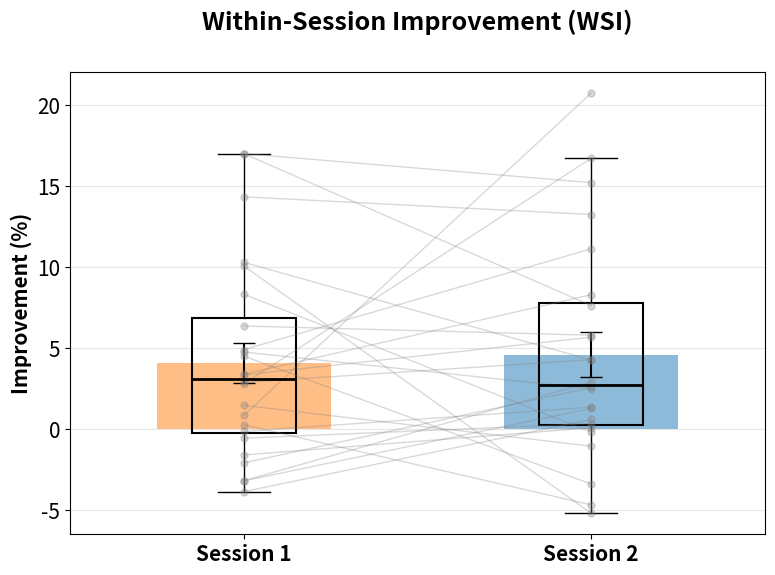

Generate this figure with matplotlib:
"""
ttest_rel: 比較前後的差異 (像是兩天的差異), 配對樣本 t 檢定, 用於 2 session 比較 (paired-samples t-test)
* session 1 vs 2
ttest_ind: 比較兩組的差異 (假設 VAR 一樣), 獨立樣本 t 檢定, 用於 2 condition 比較 (independent-samples t-test)
* condition a vs b: 看 delta a 與 delta b 的差異，也就是兩組別 session 2 - session 1 的差異，透過差異比較。
ttest_1samp: 比較一組 VS 某個值 (像是和隨機猜測機率比較), 單一樣本 t 檢定 (one-sample t-test)
* session 1 vs 2 有沒有大於 0，基本和 rel 差不多

20260518
在 between group 裡面加入 Group 1 Δ Mean (%)Group 2 Δ Mean (%) Mean Difference (%) 的數值
"""
import matplotlib.pyplot as plt
import numpy as np
import scipy.stats as stats
import warnings

warnings.filterwarnings('ignore')

# ==========================================
# 1. 參數與資料庫建立
# ==========================================
base_font_size = 15
plt.rcParams.update({'font.size': base_font_size, 'font.family': 'sans-serif'})

# # 整理 24 位受試者的資料
# 13 channel LE 有顯著
# wsi s1 avg: 4.082986111111112, t 3.284683454882381, p 0.0032477157666818903 (ttest_1samp, 跟 0 比)
# wsi s2 avg: 4.591319444444445, t 3.326308989766641, p 0.0029379456244278458 (ttest_1samp, 跟 0 比)
# Learning Effect (LE): 4.87%, t = 2.522, p = 0.0190
# Adaptive Effect (AE): 3.56%, t = 1.950, p = 0.0640
raw_data_13 = {
    35: {'s1': {'cond': 'B', 'on': [0.525, 0.525, 0.6, 0.65, 0.6, 0.6, 0.575],
                'off_run': [0.606, 0.597, 0.602, 0.659, 0.606, 0.605, 0.652], 'off_sess': 0.559},
         's2': {'cond': 'A', 'on': [0.55, 0.5, 0.525, 0.55, 0.575, 0.525, 0.5],
                'off_run': [0.547, 0.547, 0.62, 0.588, 0.573, 0.648, 0.648], 'off_sess': 0.582}},
    37: {'s1': {'cond': 'A', 'on': [0.45, 0.5, 0.6, 0.6, 0.625, 0.95, 0.897],
                'off_run': [0.613, 0.614, 0.83, 0.731, 0.7, 0.994, 0.998], 'off_sess': 0.735},
         's2': {'cond': 'B', 'on': [0.55, 0.9, 0.975, 0.925, 0.95, 0.975],
                'off_run': [0.855, 0.986, 0.994, 0.995, 1.0, 0.998], 'off_sess': 0.965}},
    38: {'s1': {'cond': 'B', 'on': [0.475, 0.5, 0.5, 0.525, 0.5, 0.575, 0.525],
                'off_run': [0.531, 0.634, 0.658, 0.658, 0.566, 0.697, 0.7], 'off_sess': 0.583},
         's2': {'cond': 'A', 'on': [0.6, 0.5, 0.564, 0.425, 0.525, 0.6, 0.575],
                'off_run': [0.559, 0.606, 0.705, 0.681, 0.734, 0.611, 0.567], 'off_sess': 0.575}},
    40: {'s1': {'cond': 'B', 'on': [0.575, 0.525, 0.5, 0.525, 0.6, 0.5, 0.525],
                'off_run': [0.647, 0.655, 0.589, 0.602, 0.58, 0.591, 0.594], 'off_sess': 0.542},
         's2': {'cond': 'A', 'on': [0.55, 0.55, 0.475, 0.55, 0.5, 0.525, 0.59],
                'off_run': [0.58, 0.597, 0.602, 0.569, 0.562, 0.631, 0.634], 'off_sess': 0.569}},
    41: {'s1': {'cond': 'B', 'on': [0.45, 0.575, 0.6, 0.8, 0.675, 0.7, 0.625],
                'off_run': [0.6, 0.686, 0.636, 0.731, 0.728, 0.767, 0.67], 'off_sess': 0.682},
         's2': {'cond': 'A', 'on': [0.6, 0.725, 0.725, 0.65, 0.775, 0.575, 0.625],
                'off_run': [0.681, 0.614, 0.686, 0.697, 0.686, 0.623, 0.628], 'off_sess': 0.639}},
    42: {'s1': {'cond': 'A', 'on': [0.6, 0.55, 0.5, 0.425, 0.5, 0.55, 0.525],
                'off_run': [0.577, 0.609, 0.583, 0.584, 0.608, 0.592, 0.569], 'off_sess': 0.559},
         's2': {'cond': 'B', 'on': [0.575, 0.55, 0.5, 0.525, 0.625, 0.5, 0.5],
                'off_run': [0.598, 0.556, 0.636, 0.573, 0.614, 0.645, 0.609], 'off_sess': 0.542}},
    43: {'s1': {'cond': 'A', 'on': [0.5, 0.5, 0.525, 0.425, 0.525, 0.625, 0.475],
                'off_run': [0.569, 0.575, 0.617, 0.614, 0.661, 0.752, 0.733], 'off_sess': 0.661},
         's2': {'cond': 'B', 'on': [0.45, 0.675, 0.525, 0.55, 0.675, 0.65, 0.625],
                'off_run': [0.656, 0.636, 0.617, 0.697, 0.611, 0.725, 0.683], 'off_sess': 0.658}},
    44: {'s1': {'cond': 'B', 'on': [0.675, 0.725, 0.8, 0.975, 0.975, 0.9, 0.875],
                'off_run': [0.766, 0.869, 0.784, 0.841, 0.855, 0.83, 0.833], 'off_sess': 0.847},
         's2': {'cond': 'A', 'on': [0.475, 0.825, 0.925, 0.875, 0.825, 0.875],
                'off_run': [0.809, 0.87, 0.892, 0.87, 0.928, 0.895], 'off_sess': 0.874}},
    45: {'s1': {'cond': 'B', 'on': [0.425, 0.425, 0.575, 0.525, 0.5, 0.625, 0.45],
                'off_run': [0.597, 0.675, 0.708, 0.658, 0.68, 0.616, 0.72], 'off_sess': 0.615},
         's2': {'cond': 'A', 'on': [0.6, 0.8, 0.85, 0.75, 0.925, 0.9],
                'off_run': [0.637, 0.841, 0.947, 0.881, 0.98, 0.978], 'off_sess': 0.83}},
    47: {'s1': {'cond': 'B', 'on': [0.675, 0.65, 0.6, 0.625, 0.5, 0.475, 0.575],
                'off_run': [0.681, 0.614, 0.689, 0.652, 0.619, 0.591, 0.656], 'off_sess': 0.65},
         's2': {'cond': 'A', 'on': [0.675, 0.525, 0.5, 0.575, 0.55, 0.55, 0.525],
                'off_run': [0.598, 0.584, 0.592, 0.577, 0.586, 0.672, 0.647], 'off_sess': 0.572}},
    48: {'s1': {'cond': 'B', 'on': [0.525, 0.475, 0.45, 0.45, 0.475, 0.475, 0.575],
                'off_run': [0.656, 0.656, 0.631, 0.637, 0.667, 0.598, 0.561], 'off_sess': 0.589},
         's2': {'cond': 'A', 'on': [0.55, 0.525, 0.5, 0.65, 0.525, 0.5, 0.45],
                'off_run': [0.614, 0.581, 0.595, 0.611, 0.641, 0.589, 0.597], 'off_sess': 0.535}},
    50: {'s1': {'cond': 'A', 'on': [0.5, 0.65, 0.5, 0.625, 0.775, 0.65, 0.575],
                'off_run': [0.7, 0.583, 0.636, 0.752, 0.889, 0.798, 0.8], 'off_sess': 0.715},
         's2': {'cond': 'B', 'on': [0.7, 0.7, 0.525, 0.55, 0.6, 0.75, 0.825],
                'off_run': [0.692, 0.759, 0.614, 0.686, 0.811, 0.92, 0.945], 'off_sess': 0.718}},
    51: {'s1': {'cond': 'B', 'on': [0.425, 0.35, 0.5, 0.55, 0.45, 0.575, 0.5],
                'off_run': [0.547, 0.684, 0.714, 0.616, 0.655, 0.669, 0.664], 'off_sess': 0.61},
         's2': {'cond': 'A', 'on': [0.775, 0.475, 0.575, 0.625, 0.55, 0.666],  # 0.666 tmp
                'off_run': [0.658, 0.68, 0.587, 0.642, 0.594, 0.666], 'off_sess': 0.613}},
    52: {'s1': {'cond': 'B', 'on': [0.5, 0.475, 0.425, 0.5, 0.5, 0.45, 0.475],
                'off_run': [0.586, 0.645, 0.583, 0.614, 0.608, 0.619, 0.514], 'off_sess': 0.547},
         's2': {'cond': 'A', 'on': [0.575, 0.6, 0.475, 0.575, 0.625, 0.6, 0.45],
                'off_run': [0.559, 0.566, 0.68, 0.609, 0.63, 0.562, 0.609], 'off_sess': 0.565}},
    54: {'s1': {'cond': 'B', 'on': [0.55, 0.525, 0.525, 0.55, 0.625, 0.55, 0.525],
                'off_run': [0.623, 0.662, 0.63, 0.63, 0.678, 0.681, 0.7], 'off_sess': 0.632},
         's2': {'cond': 'A', 'on': [0.475, 0.75, 0.65, 0.5, 0.7, 0.575],
                'off_run': [0.641, 0.683, 0.731, 0.658, 0.78, 0.811], 'off_sess': 0.708}},
    55: {'s1': {'cond': 'A', 'on': [0.575, 0.5, 0.55, 0.55, 0.65, 0.55, 0.55],
                'off_run': [0.581, 0.583, 0.592, 0.688, 0.614, 0.664, 0.63], 'off_sess': 0.589},
         's2': {'cond': 'B', 'on': [0.45, 0.45, 0.475, 0.475, 0.55, 0.475, 0.5],
                'off_run': [0.519, 0.566, 0.586, 0.602, 0.672, 0.609, 0.577], 'off_sess': 0.572}},
    57: {'s1': {'cond': 'B', 'on': [0.525, 0.65, 0.55, 0.5, 0.625, 0.55, 0.525],
                'off_run': [0.572, 0.623, 0.588, 0.595, 0.577, 0.641, 0.623], 'off_sess': 0.598},
         's2': {'cond': 'A', 'on': [0.625, 0.5, 0.525, 0.5, 0.525, 0.525, 0.525],
                'off_run': [0.655, 0.58, 0.631, 0.673, 0.588, 0.583, 0.602], 'off_sess': 0.55}},
    58: {'s1': {'cond': 'A', 'on': [0.65, 0.475, 0.575, 0.59, 0.725, 0.5, 0.6],
                'off_run': [0.669, 0.689, 0.597, 0.72, 0.795, 0.661, 0.627], 'off_sess': 0.624},
         's2': {'cond': 'B', 'on': [0.6, 0.65, 0.525, 0.725, 0.825, 0.675, 0.8],
                'off_run': [0.75, 0.75, 0.728, 0.794, 0.792, 0.894, 0.936], 'off_sess': 0.803}},
    63: {'s1': {'cond': 'A', 'on': [0.625, 0.7, 0.55, 0.525, 0.5, 0.65, 0.675],
                'off_run': [0.592, 0.627, 0.633, 0.73, 0.628, 0.559, 0.664], 'off_sess': 0.578},
         's2': {'cond': 'B', 'on': [0.5, 0.775, 0.725, 0.625, 0.7, 0.7],
                'off_run': [0.608, 0.762, 0.798, 0.914, 0.883, 0.814], 'off_sess': 0.764}},
    64: {'s1': {'cond': 'A', 'on': [0.55, 0.55, 0.5, 0.45, 0.575, 0.615, 0.675],
                'off_run': [0.586, 0.684, 0.731, 0.777, 0.764, 0.728, 0.802], 'off_sess': 0.724},
         's2': {'cond': 'B', 'on': [0.5, 0.675, 0.725, 0.575, 0.75, 0.45, 0.6],
                'off_run': [0.741, 0.731, 0.681, 0.664, 0.702, 0.661, 0.636], 'off_sess': 0.713}},
    65: {'s1': {'cond': 'A', 'on': [0.5, 0.625, 0.575, 0.5, 0.5, 0.475, 0.475],
                'off_run': [0.65, 0.616, 0.613, 0.656, 0.58, 0.636, 0.611], 'off_sess': 0.582},
         's2': {'cond': 'B', 'on': [0.575, 0.525, 0.475, 0.525, 0.525, 0.4, 0.475],
                'off_run': [0.689, 0.638, 0.567, 0.636, 0.678, 0.625, 0.6], 'off_sess': 0.629}},
    68: {'s1': {'cond': 'A', 'on': [0.55, 0.475, 0.6, 0.675, 0.45, 0.525, 0.55],
                'off_run': [0.561, 0.583, 0.637, 0.661, 0.547, 0.653, 0.694], 'off_sess': 0.557},
         's2': {'cond': 'B', 'on': [0.525, 0.575, 0.6, 0.575, 0.575, 0.45, 0.55],
                'off_run': [0.642, 0.652, 0.616, 0.605, 0.623, 0.589, 0.594], 'off_sess': 0.597}},
    69: {'s1': {'cond': 'A', 'on': [0.575, 0.5, 0.775, 0.95, 0.95, 0.9, 1.0],
                'off_run': [0.739, 0.759, 0.837, 0.895, 0.945, 0.891, 0.956], 'off_sess': 0.748},
         's2': {'cond': 'B', 'on': [0.675, 0.85, 0.95, 0.925, 0.95, 0.95],
                'off_run': [0.756, 0.905, 0.969, 0.947, 0.984, 0.952], 'off_sess': 0.91}},
    70: {'s1': {'cond': 'A', 'on': [0.475, 0.55, 0.575, 0.725, 0.625, 0.5, 0.625],
                'off_run': [0.728, 0.622, 0.622, 0.689, 0.616, 0.58, 0.661], 'off_sess': 0.618},
         's2': {'cond': 'B', 'on': [0.475, 0.55, 0.775, 0.75, 0.675, 0.675, 0.825],
                'off_run': [0.686, 0.802, 0.822, 0.836, 0.797, 0.822, 0.728], 'off_sess': 0.831}}
}

# 22 channel 沒有顯著
# wsi s1 avg: 4.3423611111111144
# wsi s2 avg: 4.033680555555557
# Learning Effect (LE): 3.43%, t = 1.850, p = 0.0773
# Adaptive Effect (AE): 2.82%, t = 1.569, p = 0.1309
raw_data_22 = {
    35: {'s1': {'cond': 'B', 'on': [0.525, 0.525, 0.6, 0.65, 0.6, 0.6, 0.575],
                'off_run': [0.609, 0.614, 0.614, 0.659, 0.597, 0.548, 0.603], 'off_sess': 0.567},
         's2': {'cond': 'A', 'on': [0.55, 0.5, 0.525, 0.55, 0.575, 0.525, 0.5],
                'off_run': [0.609, 0.591, 0.683, 0.659, 0.561, 0.589, 0.642], 'off_sess': 0.581}},
    37: {'s1': {'cond': 'A', 'on': [0.45, 0.5, 0.6, 0.6, 0.625, 0.95, 0.897],
                'off_run': [0.688, 0.567, 0.858, 0.786, 0.722, 1.0, 1.0], 'off_sess': 0.772},
         's2': {'cond': 'B', 'on': [0.55, 0.9, 0.975, 0.925, 0.95, 0.975],
                'off_run': [0.87, 0.991, 0.997, 1.0, 1.0, 1.0], 'off_sess': 0.974}},
    38: {'s1': {'cond': 'B', 'on': [0.475, 0.5, 0.5, 0.525, 0.5, 0.575, 0.525],
                'off_run': [0.57, 0.702, 0.573, 0.645, 0.627, 0.741, 0.705], 'off_sess': 0.598},
         's2': {'cond': 'A', 'on': [0.6, 0.5, 0.564, 0.425, 0.525, 0.6, 0.575],
                'off_run': [0.547, 0.6, 0.694, 0.739, 0.741, 0.597, 0.594], 'off_sess': 0.595}},
    40: {'s1': {'cond': 'B', 'on': [0.575, 0.525, 0.5, 0.525, 0.6, 0.5, 0.525],
                'off_run': [0.564, 0.655, 0.589, 0.594, 0.641, 0.528, 0.639], 'off_sess': 0.574},
         's2': {'cond': 'A', 'on': [0.55, 0.55, 0.475, 0.55, 0.5, 0.525, 0.59],
                'off_run': [0.586, 0.652, 0.641, 0.617, 0.658, 0.641, 0.625], 'off_sess': 0.569}},
    41: {'s1': {'cond': 'B', 'on': [0.45, 0.575, 0.6, 0.8, 0.675, 0.7, 0.625],
                'off_run': [0.642, 0.75, 0.705, 0.767, 0.75, 0.786, 0.775], 'off_sess': 0.708},
         's2': {'cond': 'A', 'on': [0.6, 0.725, 0.725, 0.65, 0.775, 0.575, 0.625],
                'off_run': [0.588, 0.6, 0.692, 0.683, 0.667, 0.616, 0.684], 'off_sess': 0.686}},
    42: {'s1': {'cond': 'A', 'on': [0.6, 0.55, 0.5, 0.425, 0.5, 0.55, 0.525],
                'off_run': [0.586, 0.564, 0.606, 0.609, 0.605, 0.589, 0.636], 'off_sess': 0.57},
         's2': {'cond': 'B', 'on': [0.575, 0.55, 0.5, 0.525, 0.625, 0.5, 0.5],
                'off_run': [0.645, 0.628, 0.6, 0.619, 0.588, 0.667, 0.55], 'off_sess': 0.569}},
    43: {'s1': {'cond': 'A', 'on': [0.5, 0.5, 0.525, 0.425, 0.525, 0.625, 0.475],
                'off_run': [0.566, 0.655, 0.641, 0.641, 0.672, 0.83, 0.784], 'off_sess': 0.67},
         's2': {'cond': 'B', 'on': [0.45, 0.675, 0.525, 0.55, 0.675, 0.65, 0.625],
                'off_run': [0.631, 0.695, 0.602, 0.703, 0.609, 0.755, 0.692], 'off_sess': 0.67}},
    44: {'s1': {'cond': 'B', 'on': [0.675, 0.725, 0.8, 0.975, 0.975, 0.9, 0.875],
                'off_run': [0.864, 0.897, 0.805, 0.823, 0.87, 0.827, 0.858], 'off_sess': 0.843},
         's2': {'cond': 'A', 'on': [0.475, 0.825, 0.925, 0.875, 0.825, 0.875],
                'off_run': [0.836, 0.863, 0.897, 0.873, 0.941, 0.891], 'off_sess': 0.872}},
    45: {'s1': {'cond': 'B', 'on': [0.425, 0.425, 0.575, 0.525, 0.5, 0.625, 0.45],
                'off_run': [0.606, 0.694, 0.77, 0.645, 0.698, 0.637, 0.747], 'off_sess': 0.615},
         's2': {'cond': 'A', 'on': [0.6, 0.8, 0.85, 0.75, 0.925, 0.9],
                'off_run': [0.661, 0.898, 0.986, 0.941, 0.98, 0.986], 'off_sess': 0.853}},
    47: {'s1': {'cond': 'B', 'on': [0.675, 0.65, 0.6, 0.625, 0.5, 0.475, 0.575],
                'off_run': [0.623, 0.648, 0.68, 0.648, 0.631, 0.583, 0.637], 'off_sess': 0.659},
         's2': {'cond': 'A', 'on': [0.675, 0.525, 0.5, 0.575, 0.55, 0.55, 0.525],
                'off_run': [0.648, 0.573, 0.561, 0.664, 0.627, 0.686, 0.664], 'off_sess': 0.584}},
    48: {'s1': {'cond': 'B', 'on': [0.525, 0.475, 0.45, 0.45, 0.475, 0.475, 0.575],
                'off_run': [0.781, 0.792, 0.753, 0.727, 0.656, 0.633, 0.625], 'off_sess': 0.646},
         's2': {'cond': 'A', 'on': [0.55, 0.525, 0.5, 0.65, 0.525, 0.5, 0.45],
                'off_run': [0.561, 0.598, 0.609, 0.662, 0.642, 0.573, 0.67], 'off_sess': 0.548}},
    50: {'s1': {'cond': 'A', 'on': [0.5, 0.65, 0.5, 0.625, 0.775, 0.65, 0.575],
                'off_run': [0.703, 0.659, 0.742, 0.809, 0.967, 0.947, 0.867], 'off_sess': 0.776},
         's2': {'cond': 'B', 'on': [0.7, 0.7, 0.525, 0.55, 0.6, 0.75, 0.825],
                'off_run': [0.747, 0.911, 0.697, 0.83, 0.817, 0.956, 0.958], 'off_sess': 0.765}},
    51: {'s1': {'cond': 'B', 'on': [0.425, 0.35, 0.5, 0.55, 0.45, 0.575, 0.5],
                'off_run': [0.602, 0.691, 0.738, 0.619, 0.703, 0.805, 0.677], 'off_sess': 0.691},
         's2': {'cond': 'A', 'on': [0.775, 0.475, 0.575, 0.625, 0.55, 0.666],  # 0.666 tmp
                'off_run': [0.669, 0.725, 0.614, 0.623, 0.711, 0.655], 'off_sess': 0.631}},
    52: {'s1': {'cond': 'B', 'on': [0.5, 0.475, 0.425, 0.5, 0.5, 0.45, 0.475],
                'off_run': [0.686, 0.647, 0.594, 0.633, 0.559, 0.661, 0.542], 'off_sess': 0.555},
         's2': {'cond': 'A', 'on': [0.575, 0.6, 0.475, 0.575, 0.625, 0.6, 0.45],
                'off_run': [0.566, 0.58, 0.63, 0.622, 0.686, 0.595, 0.57], 'off_sess': 0.573}},
    54: {'s1': {'cond': 'B', 'on': [0.55, 0.525, 0.525, 0.55, 0.625, 0.55, 0.525],
                'off_run': [0.595, 0.709, 0.591, 0.698, 0.75, 0.73, 0.695], 'off_sess': 0.642},
         's2': {'cond': 'A', 'on': [0.475, 0.75, 0.65, 0.5, 0.7, 0.575],
                'off_run': [0.702, 0.727, 0.803, 0.72, 0.794, 0.814], 'off_sess': 0.73}},
    55: {'s1': {'cond': 'A', 'on': [0.575, 0.5, 0.55, 0.55, 0.65, 0.55, 0.55],
                'off_run': [0.578, 0.597, 0.578, 0.65, 0.614, 0.634, 0.669], 'off_sess': 0.609},
         's2': {'cond': 'B', 'on': [0.45, 0.45, 0.475, 0.475, 0.55, 0.475, 0.5],
                'off_run': [0.592, 0.616, 0.589, 0.559, 0.634, 0.6, 0.631], 'off_sess': 0.569}},
    57: {'s1': {'cond': 'B', 'on': [0.525, 0.65, 0.55, 0.5, 0.625, 0.55, 0.525],
                'off_run': [0.608, 0.719, 0.63, 0.642, 0.705, 0.756, 0.719], 'off_sess': 0.669},
         's2': {'cond': 'A', 'on': [0.625, 0.5, 0.525, 0.5, 0.525, 0.525, 0.525],
                'off_run': [0.717, 0.645, 0.692, 0.684, 0.617, 0.627, 0.683], 'off_sess': 0.618}},
    58: {'s1': {'cond': 'A', 'on': [0.65, 0.475, 0.575, 0.59, 0.725, 0.5, 0.6],
                'off_run': [0.681, 0.669, 0.639, 0.736, 0.842, 0.706, 0.761], 'off_sess': 0.706},
         's2': {'cond': 'B', 'on': [0.6, 0.65, 0.525, 0.725, 0.825, 0.675, 0.8],
                'off_run': [0.797, 0.836, 0.783, 0.827, 0.908, 0.914, 0.964], 'off_sess': 0.841}},
    63: {'s1': {'cond': 'A', 'on': [0.625, 0.7, 0.55, 0.525, 0.5, 0.65, 0.675],
                'off_run': [0.617, 0.698, 0.614, 0.717, 0.628, 0.642, 0.678], 'off_sess': 0.586},
         's2': {'cond': 'B', 'on': [0.5, 0.775, 0.725, 0.625, 0.7, 0.7],
                'off_run': [0.634, 0.73, 0.767, 0.914, 0.889, 0.791], 'off_sess': 0.774}},
    64: {'s1': {'cond': 'A', 'on': [0.55, 0.55, 0.5, 0.45, 0.575, 0.615, 0.675],
                'off_run': [0.598, 0.766, 0.766, 0.764, 0.767, 0.734, 0.805], 'off_sess': 0.765},
         's2': {'cond': 'B', 'on': [0.5, 0.675, 0.725, 0.575, 0.75, 0.45, 0.6],
                'off_run': [0.791, 0.755, 0.773, 0.698, 0.761, 0.711, 0.656], 'off_sess': 0.763}},
    65: {'s1': {'cond': 'A', 'on': [0.5, 0.625, 0.575, 0.5, 0.5, 0.475, 0.475],
                'off_run': [0.623, 0.655, 0.603, 0.673, 0.627, 0.627, 0.666], 'off_sess': 0.618},
         's2': {'cond': 'B', 'on': [0.575, 0.525, 0.475, 0.525, 0.525, 0.4, 0.475],
                'off_run': [0.709, 0.698, 0.667, 0.648, 0.616, 0.675, 0.581], 'off_sess': 0.663}},
    68: {'s1': {'cond': 'A', 'on': [0.55, 0.475, 0.6, 0.675, 0.45, 0.525, 0.55],
                'off_run': [0.55, 0.597, 0.614, 0.647, 0.502, 0.703, 0.714], 'off_sess': 0.605},
         's2': {'cond': 'B', 'on': [0.525, 0.575, 0.6, 0.575, 0.575, 0.45, 0.55],
                'off_run': [0.583, 0.694, 0.622, 0.614, 0.631, 0.595, 0.589], 'off_sess': 0.587}},
    69: {'s1': {'cond': 'A', 'on': [0.575, 0.5, 0.775, 0.95, 0.95, 0.9, 1.0],
                'off_run': [0.744, 0.739, 0.812, 0.939, 0.966, 0.905, 0.983], 'off_sess': 0.79},
         's2': {'cond': 'B', 'on': [0.675, 0.85, 0.95, 0.925, 0.95, 0.95],
                'off_run': [0.748, 0.898, 0.967, 0.973, 0.98, 0.955], 'off_sess': 0.921}},
    70: {'s1': {'cond': 'A', 'on': [0.475, 0.55, 0.575, 0.725, 0.625, 0.5, 0.625],
                'off_run': [0.709, 0.652, 0.652, 0.628, 0.645, 0.6, 0.65], 'off_sess': 0.712},
         's2': {'cond': 'B', 'on': [0.475, 0.55, 0.775, 0.75, 0.675, 0.675, 0.825],
                'off_run': [0.722, 0.75, 0.822, 0.841, 0.806, 0.861, 0.756], 'off_sess': 0.833}}
}

raw_data = raw_data_13  # raw_data_22


# ==========================================
# 2. 統計輔助函式 (Cohen's d 與繪圖)
# ==========================================
def calc_wsi(acc_list):
    valid_acc = [float(x) * 100 for x in acc_list if str(x) != '...']
    if len(valid_acc) >= 7:
        return np.mean(valid_acc[3:7]) - np.mean(valid_acc[0:3])
    elif len(valid_acc) == 6:
        return np.mean(valid_acc[2:6]) - np.mean(valid_acc[0:2])
    else:
        print(f"error {valid_acc}")
    return np.nan


def sum_up_acc(acc_list):  # 全部加
    acc_sum = 0
    for i in acc_list:
        acc_sum += float(i)
    acc_sum /= len(acc_list)
    return acc_sum


def sum_up_acc_with_exc(acc_list):  # 不包含 calibration，取後面四個 run
    acc_sum = 0
    exc_run_num = 4
    counter = exc_run_num
    for i in range(len(acc_list) - 1, -1, -1):
        acc_sum += acc_list[i]
        counter -= 1
        if counter == 0:
            break
    return acc_sum / exc_run_num


sum_up_acc_with_exc([1, 2, 3, 4, 5, 6, 7])


# def cohens_d_paired(d1, d2):
#     """計算 Paired T-test 的效應量 (Cohen's d_z)"""
#     diff = d1 - d2
#     return np.mean(diff) / np.std(diff, ddof=1)


# def cohens_d_ind(d1, d2):
#     """計算 Independent T-test 的效應量 (Cohen's d)"""
#     n1, n2 = len(d1), len(d2)
#     v1, v2 = np.var(d1, ddof=1), np.var(d2, ddof=1)
#     s_pooled = np.sqrt(((n1 - 1) * v1 + (n2 - 1) * v2) / (n1 + n2 - 2))
#     return (np.mean(d1) - np.mean(d2)) / s_pooled


def plot_bar_box(data1, label1, color1, data2, label2, color2, title, ylabel, ylim=None, p_val=0):
    fig, ax = plt.subplots(figsize=(8, 6))

    d1 = np.array(data1)[~np.isnan(data1)]
    d2 = np.array(data2)[~np.isnan(data2)]
    # print(d1)
    # print(d2)
    is_paired = (len(d1) == len(d2))  # True

    # Bar & Boxplot
    means, sems = [np.mean(d1), np.mean(d2)], [stats.sem(d1), stats.sem(d2)]
    bars = ax.bar([1, 2], means, yerr=sems, color=[color1, color2], alpha=0.5, capsize=8, width=0.5)
    ax.boxplot([d1, d2], positions=[1, 2], widths=0.3, patch_artist=True,
               boxprops=dict(facecolor='none', color='black', lw=1.5),
               medianprops=dict(color='black', lw=2), showfliers=False)
    # tmp_count = 0 # 手動加入顯著
    # for rect in bars:
    #     height = rect.get_height()
    #     if tmp_count == 0:
    #         y_offset = 210  # 固定往上
    #     else:
    #         y_offset = 200  # 固定往上
    #     tmp_count += 1
    #     ax.annotate("**",
    #                 xy=(rect.get_x() + rect.get_width() / 2, height),
    #                 xytext=(0, y_offset),
    #                 textcoords="offset points",
    #                 ha='center',
    #                 va='bottom',
    #                 fontsize=12,
    #                 fontweight='bold',
    #                 color='black')

    # 連線 (Paired)
    if is_paired:
        for i in range(len(d1)):
            ax.plot([1, 2], [d1[i], d2[i]], color='gray', alpha=0.3, lw=1, marker='o', ms=5)


    # 標示顯著性與效應量
    sig_str = "***" if p_val < 0.001 else "**" if p_val < 0.01 else "*" if p_val < 0.05 else "n.s."
    if p_val == 0:
        y_max = max(np.max(d1), np.max(d2)) + (10 if np.max(d1) > 10 else 0.05)

        # ax.plot([1, 1, 2, 2], [y_max - 1, y_max, y_max, y_max - 1], lw=1.5, color='black')
    else:
        y_max = max(np.max(d1), np.max(d2)) + (10 if np.max(d1) > 10 else 0.05)
        down_space = 5
        ax.plot([1, 1, 2, 2],
                [y_max - 1 - down_space, y_max - down_space, y_max - down_space, y_max - 1 - down_space],
                lw=1.5, color='black')
        ax.text(1.5,
                y_max - down_space + 0.02 * (ax.get_ylim()[1] - ax.get_ylim()[0]),
                f"{sig_str}\n(p={p_val:.4f})",
                ha='center',
                va='bottom',
                fontsize=12,
                fontweight='bold')

    # 將 p-value 與 Cohen's d 標在線上
    # stat_text = f'{sig_str}\n$p={p_val:.3f}$\n$d={abs(d_val):.2f}$'
    # ax.text(1.5, y_max, stat_text, ha='center', va='bottom', fontsize=base_font_size - 2)

    ax.set_xticks([1, 2])
    ax.set_xticklabels([label1, label2], fontweight='bold')
    ax.set_ylabel(ylabel, fontweight='bold')
    ax.set_title(title, fontweight='bold', pad=30)
    if ylim: ax.set_ylim(ylim)
    ax.grid(True, alpha=0.3, axis='y')
    plt.tight_layout()
    plt.show()


# ==========================================
# 3. 數據萃取與計算
# ==========================================
wsi_online, wsi_offline_s1, wsi_offline_s2 = [], [], []
wsi_offline_a, wsi_offline_b = [], []
sess1_acc, sess2_acc = [], []
condA_acc, condB_acc = [], []
delta_A, delta_B = [], []  # condition 差值 session 1 - session 2，也就是使用 adaptive -> static, static -> adaptive 有沒有顯著影響
delta_A_WSI, delta_B_WSI = [], []

for sub, sessions in raw_data.items():
    # WSI
    # wsi_online.append(calc_wsi(sessions['s1']['on']))
    # wsi_online.append(calc_wsi(sessions['s2']['on']))
    wsi_offline_s1.append(calc_wsi(sessions['s1']['off_run']))
    wsi_offline_s2.append(calc_wsi(sessions['s2']['off_run']))

    # Session
    s1_acc = sessions['s1']['off_sess'] * 100
    # s1_acc = sum_up_acc(sessions['s1']['on']) * 100
    # s1_acc = sum_up_acc(sessions['s1']['off_run']) * 100
    # s1_acc = sum_up_acc_with_exc(sessions['s1']['off_run']) * 100
    s2_acc = sessions['s2']['off_sess'] * 100
    # s2_acc = sum_up_acc(sessions['s2']['on']) * 100
    # s2_acc = sum_up_acc(sessions['s2']['off_run']) * 100
    # s2_acc = sum_up_acc_with_exc(sessions['s2']['off_run']) * 100

    sess1_acc.append(s1_acc)
    sess2_acc.append(s2_acc)
    # print(sum_up_acc(sessions['s1']['on']))

    # Condition & Delta
    if sessions['s1']['cond'] == 'A':
        condA_acc.append(s1_acc)
        condB_acc.append(s2_acc)
        wsi_offline_a.append(calc_wsi(sessions['s1']['off_run']))
        wsi_offline_b.append(calc_wsi(sessions['s2']['off_run']))
        delta_A.append(s2_acc - s1_acc)  # Seq A 差值
        delta_A_WSI.append(calc_wsi(sessions['s2']['off_run']) - calc_wsi(sessions['s1']['off_run']))  # Seq A 差值
    else:
        condA_acc.append(s2_acc)
        condB_acc.append(s1_acc)
        wsi_offline_a.append(calc_wsi(sessions['s2']['off_run']))
        wsi_offline_b.append(calc_wsi(sessions['s1']['off_run']))
        delta_B.append(s2_acc - s1_acc)  # Seq B 差值
        delta_B_WSI.append(calc_wsi(sessions['s2']['off_run']) - calc_wsi(sessions['s1']['off_run']))  # Seq B 差值
# print(f"s1: {sess1_acc}")
# print(f"s2: {sess2_acc}")

# ==========================================
# 4. LE / AE 計算與統計輸出
# ==========================================
LE = (np.mean(delta_A) + np.mean(delta_B)) / 2
AE = (np.mean(delta_A) - np.mean(delta_B)) / 2

# Learning Effect: 整體 (S2 - S1) 是否大於 0 -> 等同於 Paired t-test S2 vs S1
t_le, p_le = stats.ttest_1samp(delta_A + delta_B, 0)

# d_le = np.mean(delta_A + delta_B) / np.std(delta_A + delta_B, ddof=1)

# # Delta A 是否不同於 Delta B -> 等同於 Independent t-test，在 MBSR 與 MSFI 的部分，目前在 20260514-2 裡面
# t_ae, p_ae = stats.ttest_ind(delta_A, delta_B)
# print(f"acc condition group compare: t: {t_ae:.4f} p: {p_ae:.4f}")
# t_ae, p_ae = stats.ttest_ind(delta_A_WSI, delta_B_WSI)
# print(f"WSI condition group compare: t: {t_ae:.4f} p: {p_ae:.4f}")

# ------------------------------------------
# 輸出 Table: Between-group comparison (Accuracy & WSI)
# ------------------------------------------
# 檢驗 Seq A (A -> B, Group 1) 與 Seq B (B -> A, Group 2) 的進步幅度是否有顯著差異
t_acc, p_acc = stats.ttest_ind(delta_A, delta_B, nan_policy='omit')
t_wsi_ind, p_wsi_ind = stats.ttest_ind(delta_A_WSI, delta_B_WSI, nan_policy='omit')

# 計算 Group 1 與 Group 2 的 Delta 平均值 (Mean) 與標準差 (SD)
# 使用 ddof=1 來計算樣本標準差
mean_delta_A_acc = np.nanmean(delta_A)
std_delta_A_acc = np.nanstd(delta_A, ddof=1)

mean_delta_B_acc = np.nanmean(delta_B)
std_delta_B_acc = np.nanstd(delta_B, ddof=1)

diff_acc = mean_delta_A_acc - mean_delta_B_acc

mean_delta_A_wsi = np.nanmean(delta_A_WSI)
std_delta_A_wsi = np.nanstd(delta_A_WSI, ddof=1)

mean_delta_B_wsi = np.nanmean(delta_B_WSI)
std_delta_B_wsi = np.nanstd(delta_B_WSI, ddof=1)

diff_wsi = mean_delta_A_wsi - mean_delta_B_wsi

# 輸出整理好的 Table
print("\n" + "=" * 105)
print("📊 Table: Between-group comparison (Group 1 vs Group 2)")
print("=" * 105)
print(
    f"| {'Metric':<10} | {'Group 1 Mean ± SD':<20} | {'Group 2 Mean ± SD':<20} | {'Mean Diff (G1−G2)':<20} | {'t':<8} | {'p':<8} |")
print(f"|{'-' * 12}|{'-' * 22}|{'-' * 22}|{'-' * 22}|{'-' * 10}|{'-' * 10}|")

# 預先格式化 Mean ± SD 字串
g1_acc_str = f"{mean_delta_A_acc:.2f} ± {std_delta_A_acc:.2f}"
g2_acc_str = f"{mean_delta_B_acc:.2f} ± {std_delta_B_acc:.2f}"

g1_wsi_str = f"{mean_delta_A_wsi:.2f} ± {std_delta_A_wsi:.2f}"
g2_wsi_str = f"{mean_delta_B_wsi:.2f} ± {std_delta_B_wsi:.2f}"

print(f"| {'Accuracy':<10} | {g1_acc_str:>20} | {g2_acc_str:>20} | {diff_acc:>20.2f} | {t_acc:>8.4f} | {p_acc:>8.4f} |")
print(
    f"| {'WSI':<10} | {g1_wsi_str:>20} | {g2_wsi_str:>20} | {diff_wsi:>20.2f} | {t_wsi_ind:>8.4f} | {p_wsi_ind:>8.4f} |")
print("=" * 105)
def safe_wilcoxon(x, y=None):
    """計算 Wilcoxon signed-rank test (處理 Paired 或 1-samp against 0)"""
    if y is not None:
        diff = np.array(x) - np.array(y)
    else:
        diff = np.array(x)
    diff = diff[~np.isnan(diff)]
    if len(diff) == 0 or np.all(diff == 0):
        return np.nan, np.nan
    res = stats.wilcoxon(diff)
    return res.statistic, res.pvalue
# Adaptive Effect: adaptive - static - (static - adaptive)
t_ae, p_ae = stats.ttest_1samp(np.array(delta_A) - np.array(delta_B), 0)
# t_ae, p_ae = safe_wilcoxon(np.array(delta_A) - np.array(delta_B))
print("\n" + "=" * 50)

wsi_avg_s1 = 0
for i in wsi_offline_s1:
    wsi_avg_s1 += i
wsi_avg_s1 = wsi_avg_s1 / len(wsi_offline_s1)

wsi_avg_s2 = 0
for i in wsi_offline_s2:
    wsi_avg_s2 += i
wsi_avg_s2 = wsi_avg_s2 / len(wsi_offline_s2)

wsi_avg_a = 0
for i in wsi_offline_a:
    wsi_avg_a += i
wsi_avg_a = wsi_avg_a / len(wsi_offline_a)

wsi_avg_b = 0
for i in wsi_offline_b:
    wsi_avg_b += i
wsi_avg_b = wsi_avg_b / len(wsi_offline_b)

# t_wsi, p_wsi = stats.ttest_rel(wsi_offline_s1, wsi_offline_s2)
t_wsi, p_wsi = stats.ttest_1samp(wsi_offline_s1, 0)
print(f"session 1 wsi: avg: {wsi_avg_s1:.4f} t {t_wsi:.4f}, p {p_wsi:.4f}")
t_wsi, p_wsi = stats.ttest_1samp(wsi_offline_s2, 0)
print(f"session 2 wsi: avg: {wsi_avg_s2:.4f}, t {t_wsi:.4f}, p {p_wsi:.4f}")

t_wsi, p_wsi = stats.ttest_1samp(wsi_offline_a, 0)
print(f"static wsi: avg: {wsi_avg_a:.4f}, t {t_wsi:.4f}, p {p_wsi:.4f}")
t_wsi, p_wsi = stats.ttest_1samp(wsi_offline_b, 0)
print(f"adaptive wsi: avg: {wsi_avg_b:.4f}, t {t_wsi:.4f}, p {p_wsi:.4f}")

print("\n" + "=" * 50)

# session 2 vs session 1 的 WSI 有沒有顯著
t_wsi, p_wsi = stats.ttest_1samp(np.array(wsi_offline_s2) - np.array(wsi_offline_s1), 0)
print(f"session 1 vs 2 wsi: avg:, {wsi_avg_s2 - wsi_avg_s1:.4f} t: {t_wsi:.4f}, p: {p_wsi:.4f}, ")

# static(a) vs adaptive(b) 的 WSI 有沒有顯著
t_wsi, p_wsi = stats.ttest_1samp(np.array(wsi_offline_b) - np.array(wsi_offline_a), 0)
print(f"session 1 vs 2 wsi: avg:, {wsi_avg_b - wsi_avg_a:.4f} t: {t_wsi:.4f}, p: {p_wsi:.4f}, ")


# ==========================================
# 6. 分組次級分析 (Subgroup Analysis)
# ==========================================


def analyze_subgroups_by_sequence(raw_data):
    group_A_first = []  # Session 1 是 Cond A 的受試者
    group_B_first = []  # Session 1 是 Cond B 的受試者

    # 1. 根據 Session 1 的條件進行分流
    for sub, sessions in raw_data.items():
        if sessions['s1']['cond'] == 'A':
            group_A_first.append(sub)
        else:
            group_B_first.append(sub)

    # 2. 定義子群組分析與製表函數
    def process_group(subs, group_name, cond_order):
        acc_A = []
        acc_B = []

        print(f"\n{'=' * 60}")
        print(f"📊 {group_name} (共 {len(subs)} 人) - {cond_order}")
        print(f"{'=' * 60}")
        print(f"| {'Sub ID':<6} | {'Cond A Acc (%)':<15} | {'Cond B Acc (%)':<15} | {'Diff (B - A)':<12} |")
        print(f"|{'-' * 8}|{'-' * 17}|{'-' * 17}|{'-' * 14}|")

        for sub in subs:
            # 這裡以 off_sess 作為主要比較指標 (你可以根據需求改為 sum_up_acc)
            s1_acc = raw_data[sub]['s1']['off_sess'] * 100
            s2_acc = raw_data[sub]['s2']['off_sess'] * 100

            # 確認哪個 session 對應哪個 condition
            if raw_data[sub]['s1']['cond'] == 'A':
                a_acc, b_acc = s1_acc, s2_acc
            else:
                a_acc, b_acc = s2_acc, s1_acc

            acc_A.append(a_acc)
            acc_B.append(b_acc)
            diff = b_acc - a_acc

            print(f"| {sub:<6} | {a_acc:>15.2f} | {b_acc:>15.2f} | {diff:>12.2f} |")

        # 計算平均與統計檢定
        mean_A = np.mean(acc_A)
        mean_B = np.mean(acc_B)
        mean_diff = np.mean(np.array(acc_B) - np.array(acc_A))

        print(f"|{'-' * 8}|{'-' * 17}|{'-' * 17}|{'-' * 14}|")
        print(f"| {'Mean':<6} | {mean_A:>15.2f} | {mean_B:>15.2f} | {mean_diff:>12.2f} |")

        t_stat, p_val = stats.ttest_rel(acc_B, acc_A)
        print(f"\n✅ 統計檢定 (Paired t-test: Cond B vs Cond A):")
        print(f"   [結  果] t = {t_stat:.3f}, p = {p_val:.4f}")
        t, p = stats.ttest_rel(acc_A, acc_B)
        # t, p = stats.ttest_1samp(np.array(acc_B) - np.array(acc_A), 0)
        # 呼叫原本寫好的繪圖函數，直接秀出 12 人的 Bar + Boxplot
        plot_bar_box(acc_A, 'Static (A)', '#2ca02c',
                     acc_B, 'Adaptive (B)', '#d62728',
                     f'{group_name} Condition Effect', 'Offline Accuracy (%)', ylim=(40, 110), p_val=p)

    # 3. 執行分析
    process_group(group_A_first, "Group 1: Static -> Adaptive", "S1=A, S2=B")
    process_group(group_B_first, "Group 2: Adaptive -> Static", "S1=B, S2=A")


# ==========================================
# 7. 13 vs 22 Channels 比較分析
# ==========================================
def compare_channel_performance(data_13, data_22):
    print(f"\n{'=' * 60}")
    print(f"📊 13 Channels vs 22 Channels 準確度比較 (基於 S1 & S2 平均)")
    print(f"{'=' * 60}")
    print(f"| {'Sub ID':<6} | {'13-Ch Acc (%)':<15} | {'22-Ch Acc (%)':<15} | {'Diff (22-13)':<12} |")
    print(f"|{'-' * 8}|{'-' * 17}|{'-' * 17}|{'-' * 14}|")

    acc_13_list = []
    acc_22_list = []

    # 確保兩份資料的受試者順序一致
    for sub in sorted(data_13.keys()):
        # 計算每位受試者 13 channel 的平均 (S1 + S2) / 2
        mean_13 = (data_13[sub]['s1']['off_sess'] + data_13[sub]['s2']['off_sess']) / 2 * 100
        acc_13_list.append(mean_13)

        # 計算每位受試者 22 channel 的平均 (S1 + S2) / 2
        mean_22 = (data_22[sub]['s1']['off_sess'] + data_22[sub]['s2']['off_sess']) / 2 * 100
        acc_22_list.append(mean_22)

        diff = mean_22 - mean_13
        print(f"| {sub:<6} | {mean_13:>15.2f} | {mean_22:>15.2f} | {diff:>12.2f} |")

    # 總平均與統計
    mean_all_13 = np.mean(acc_13_list)
    mean_all_22 = np.mean(acc_22_list)
    mean_diff = np.mean(np.array(acc_22_list) - np.array(acc_13_list))

    print(f"|{'-' * 8}|{'-' * 17}|{'-' * 17}|{'-' * 14}|")
    print(f"| {'Mean':<6} | {mean_all_13:>15.2f} | {mean_all_22:>15.2f} | {mean_diff:>12.2f} |")

    # # 進行 Paired t-test
    # t_stat, p_val = stats.ttest_rel(acc_22_list, acc_13_list)
    # print(f"\n✅ 統計檢定 (Paired t-test: 22-Ch vs 13-Ch):")
    # print(f"   [結  果] t = {t_stat:.3f}, p = {p_val:.4f}")

    # 重用原本的繪圖函數，直接秀出 Bar + Boxplot
    plot_bar_box(acc_13_list, '13 Channels', '#1f77b4',
                 acc_22_list, '22 Channels', '#ff7f0e',
                 '13 vs 22 Channels Overall Performance', 'Offline Accuracy (%)', ylim=(40, 110))


print("\n" + "=" * 50)
print("🎯 Cross-over Design 深入統計結果 (基於 Offline Session Acc)")
print("=" * 50)

print(f"✅ Learning Effect (LE): {LE:.2f}%")
print(f"   [結  果] t = {t_le:.3f}, p = {p_le:.4f}")
# print(f"   [效應量] Cohen's d_z = {abs(d_le):.2f}")

print("-" * 50)

print(f"✅ Adaptive Effect (AE): {AE:.2f}%")
print(f"   [結  果] t = {t_ae:.3f}, p = {p_ae:.4f}")
# print(f"   [效應量] Cohen's d = {abs(d_ae):.2f}")

print("=" * 50)
print("💡 解讀指南：")
print("  - d ≈ 0.2 (微弱/Small), 0.5 (中度/Medium), 0.8 (強烈/Large)")
print("  - 如果 p > 0.05 但 d > 0.5，代表可能遭遇 Type II Error (樣本數 24 不足以支撐該顯著性)。")
print("  - 如果 p > 0.05 且 d < 0.2，則該指標在兩組之間可能真的沒有實質差異。")
print("=" * 50)

# ==========================================
# 5. 繪製並排單圖與輸出統計
# ==========================================
# print("📊 正在產生圖表與統計分析...")

# [圖 1] WSI 比較
plot_bar_box(wsi_offline_s1, 'Session 1', '#ff7f0e',
             wsi_offline_s2, 'Session 2', '#1f77b4',
             'Within-Session Improvement (WSI)', 'Improvement (%)')
# plot_bar_box(wsi_offline_a, 'Static Condition', '#2ca02c',
#              wsi_offline_b, 'Adaptive Condition', '#d62728',
#              'Within-Session Improvement (WSI)', 'Improvement (%)')
# # [圖 2] Session 1 vs Session 2
# plot_bar_box(sess1_acc, 'Session 1', '#9467bd',
#              sess2_acc, 'Session 2', '#8c564b',
#              'Learning Effect', 'Offline Accuracy (%)', ylim=(40, 110), p_val=p_le)
#
# # [圖 3] Condition A vs Condition B
# plot_bar_box(condA_acc, 'Static Condition', '#2ca02c',
#              condB_acc, 'Adaptive Condition', '#d62728',
#              'Adaptive Effect', 'Offline Accuracy (%)', ylim=(40, 110), p_val=p_ae)


# # d_ae = cohens_d_ind(delta_A, delta_B)

# # 執行分組分析
# analyze_subgroups_by_sequence(raw_data)
#
# # 執行 13 vs 22 通道分析。 13 session 2 與 13 session 1 準確度差比較多
# compare_channel_performance(raw_data_13, raw_data_22)
